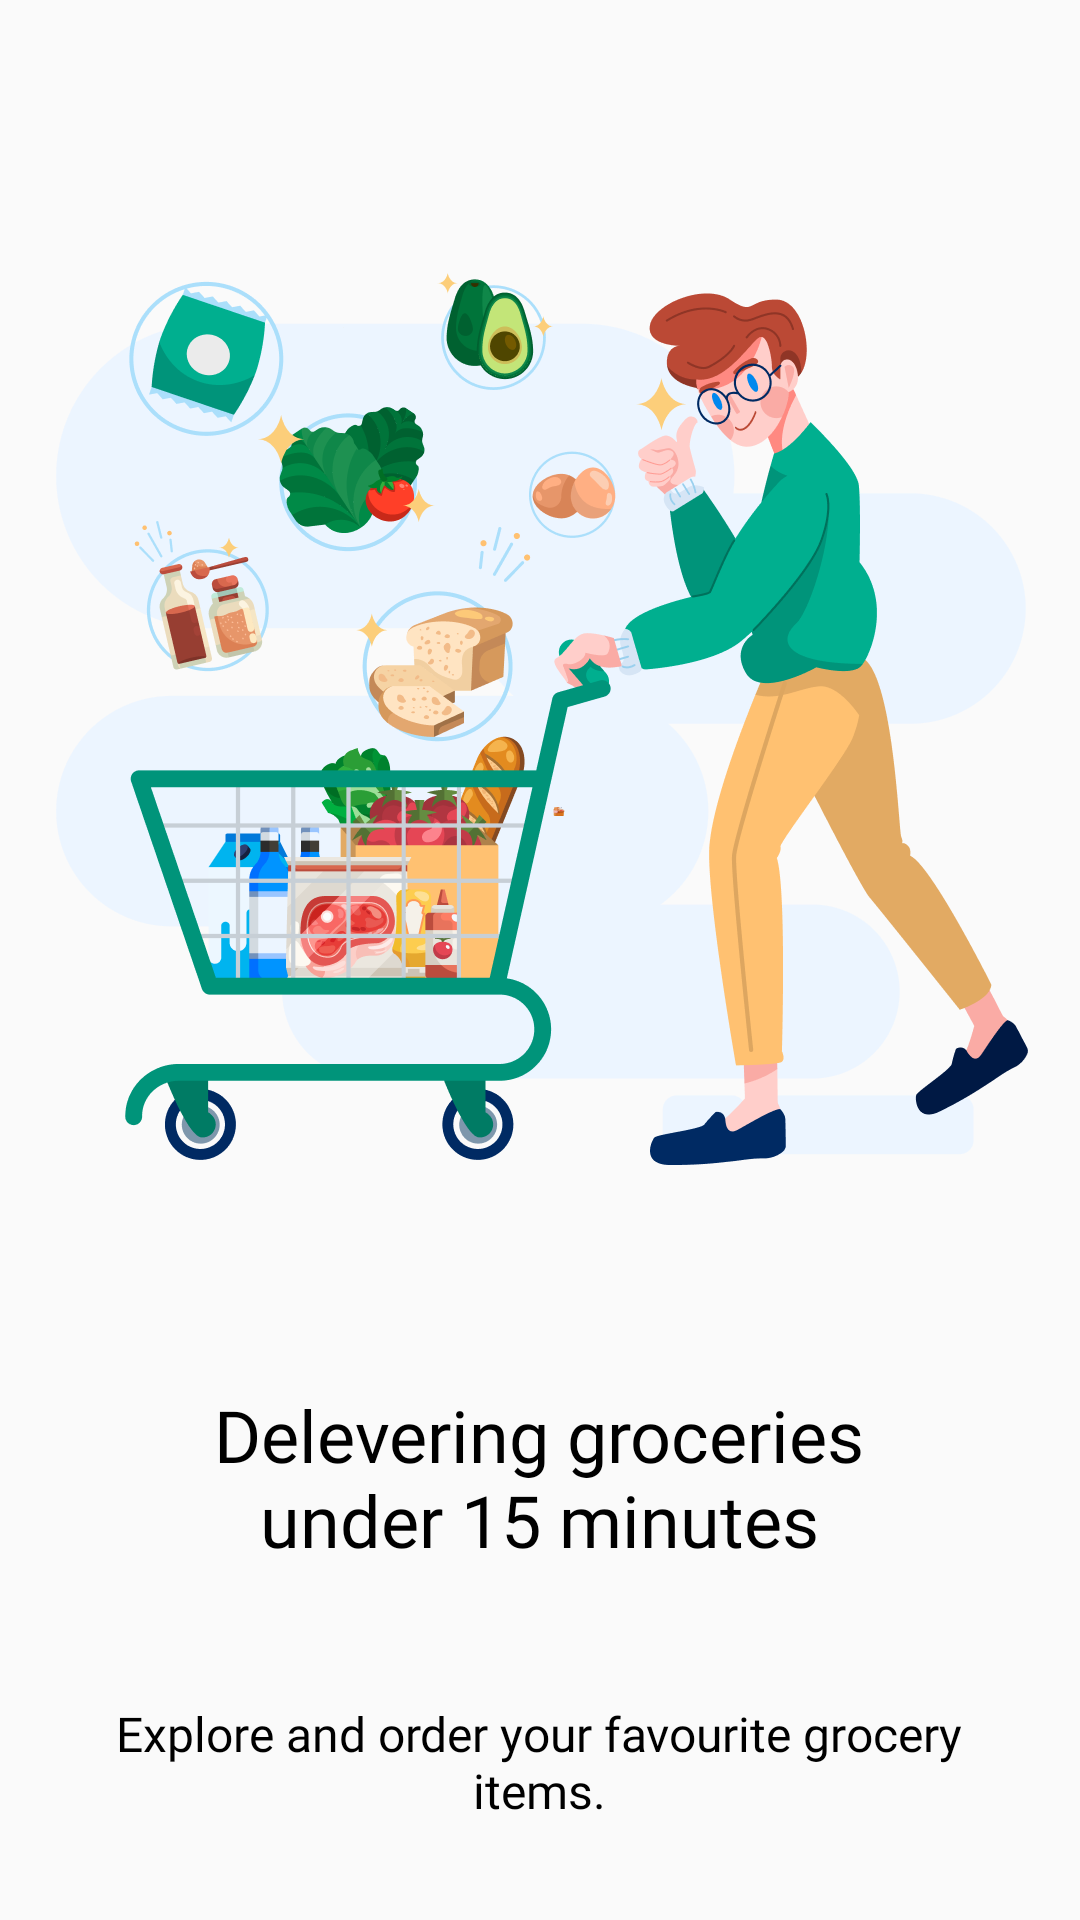

Layout XML and referenced resources for this Android screen:
<!-- AndroidManifest.xml: application theme Theme.Fruitsveggies_app -->
<!-- res/layout/activity_main.xml -->
<?xml version="1.0" encoding="utf-8"?>
<androidx.constraintlayout.widget.ConstraintLayout xmlns:android="http://schemas.android.com/apk/res/android"
    xmlns:app="http://schemas.android.com/apk/res-auto"
    xmlns:tools="http://schemas.android.com/tools"
    android:layout_width="match_parent"
    android:layout_height="match_parent"
    tools:context=".MainActivity">

    <ImageView
        android:id="@+id/imageView"
        android:layout_width="wrap_content"
        android:layout_height="wrap_content"
        android:layout_marginTop="64dp"
        app:layout_constraintEnd_toEndOf="parent"
        app:layout_constraintHorizontal_bias="0.491"
        app:layout_constraintStart_toStartOf="parent"
        app:layout_constraintTop_toTopOf="parent"
        app:srcCompat="@drawable/illustration2" />


    <TextView
        android:id="@+id/textView2"
        android:layout_width="302dp"
        android:layout_height="48dp"
        android:layout_marginTop="20dp"
        android:fontFamily="@font/poppins_regular"
        android:text="Explore and order your favourite grocery items."
        android:textAlignment="center"
        android:textColor="@color/black"
        android:textSize="16sp"
        app:layout_constraintEnd_toEndOf="parent"
        app:layout_constraintHorizontal_bias="0.496"
        app:layout_constraintStart_toStartOf="parent"
        app:layout_constraintTop_toBottomOf="@+id/textView" />

    <TextView
        android:id="@+id/textView"
        android:layout_width="277dp"
        android:layout_height="85dp"
        android:layout_marginTop="48dp"
        android:fontFamily="@font/poppins_semibold"
        android:text="Delevering groceries  under 15 minutes"
        android:textAlignment="center"
        android:textColor="@color/black"
        android:textSize="24sp"
        app:layout_constraintEnd_toEndOf="parent"
        app:layout_constraintHorizontal_bias="0.496"
        app:layout_constraintStart_toStartOf="parent"
        app:layout_constraintTop_toBottomOf="@+id/imageView" />

    <ImageButton
        android:id="@+id/imageButtonArrow"
        android:layout_width="61dp"
        android:layout_height="61dp"
        android:layout_marginTop="40dp"
        android:background="@drawable/yellow_circle_bg"
        app:layout_constraintEnd_toEndOf="parent"
        app:layout_constraintStart_toStartOf="parent"

        app:layout_constraintTop_toBottomOf="@+id/textView2"
        app:srcCompat="@drawable/ic_rarrow" />


</androidx.constraintlayout.widget.ConstraintLayout>
<!-- resources referenced by this layout -->
<resources>
  <!-- drawable ic_rarrow (drawable) -->
  <vector android:autoMirrored="true" android:height="30dp"
      android:tint="#323232" android:viewportHeight="24"
      android:viewportWidth="24" android:width="30dp" xmlns:android="http://schemas.android.com/apk/res/android">
      <path android:fillColor="@android:color/white" android:pathData="M5,13h11.17l-4.88,4.88c-0.39,0.39 -0.39,1.03 0,1.42 0.39,0.39 1.02,0.39 1.41,0l6.59,-6.59c0.39,-0.39 0.39,-1.02 0,-1.41l-6.58,-6.6c-0.39,-0.39 -1.02,-0.39 -1.41,0 -0.39,0.39 -0.39,1.02 0,1.41L16.17,11H5c-0.55,0 -1,0.45 -1,1s0.45,1 1,1z"/>
  </vector>
  <!-- drawable illustration2: png bitmap (drawable-hdpi, 77053 bytes) -->
  <!-- drawable yellow_circle_bg (drawable) -->
  <?xml version="1.0" encoding="utf-8"?>
  <shape android:shape="oval" xmlns:android="http://schemas.android.com/apk/res/android">
      <solid android:color="#FFCD41" > </solid>
  </shape>
  <style name="Theme.Fruitsveggies_app" parent="Theme.AppCompat.DayNight.NoActionBar">
          
          <item name="colorPrimary">@color/purple_500</item>
          <item name="colorPrimaryVariant">@color/purple_700</item>
          <item name="colorOnPrimary">@color/white</item>
          <item name="color">#86AAEF</item>
          
          <item name="colorSecondary">@color/teal_200</item>
          <item name="colorSecondaryVariant">@color/teal_700</item>
          <item name="colorOnSecondary">@color/black</item>
          
          <item name="android:statusBarColor" tools:targetApi="l">?attr/color</item>
          
      </style>
  <!-- not gathered from this repository: default colours our renderer supplied (Android Studio template values) -->
  <color name="purple_500">#FF6200EE</color>
  <color name="purple_700">#FF3700B3</color>
  <color name="teal_200">#FF03DAC5</color>
  <color name="teal_700">#FF018786</color>
  <color name="black">#FF000000</color>
  <color name="white">#FFFFFFFF</color>
</resources>
